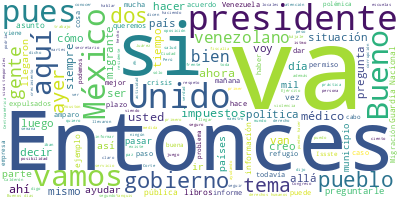

Source data for this figure (header and first rows):
Participante, Texto, Sentimiento, Palabras, Dia, Mes, Anio
PRESIDENTE ANDRES MANUEL LOPEZ OBRADOR, Buenos días. Ánimo, ánimo., 0.0, 4, 21, 10, 2022
PRESIDENTE ANDRES MANUEL LOPEZ OBRADOR, Bueno, vamos a contestar todas las pregu…, 0.0, 24, 21, 10, 2022
PREGUNTA, Presidente, buenos días., 0.0, 3, 21, 10, 2022
PREGUNTA, Adriana Flores, del Instituto Mexicano d…, 0.0, 9, 21, 10, 2022
PREGUNTA, Ayer se dio a conocer que un juez ordenó…, 0.0, 113, 21, 10, 2022
PREGUNTA, Yo le pregunto, presidente, cómo justifi…, 0.0, 54, 21, 10, 2022
PRESIDENTE ANDRES MANUEL LOPEZ OBRADOR, Bueno, es un asunto, en efecto, de la fi…, 0.0, 80, 21, 10, 2022
PREGUNTA, ¿Le haría un llamado a la fiscalía, pres…, 0.0, 8, 21, 10, 2022
PRESIDENTE ANDRES MANUEL LOPEZ OBRADOR, Sí, respetuosamente, porque es un organi…, 0.0, 34, 21, 10, 2022
PREGUNTA, Sobre todo, presidente, considerando lo …, 0.0, 65, 21, 10, 2022
PRESIDENTE ANDRES MANUEL LOPEZ OBRADOR, Sí, sobre eso va a hablar Alejandro el j…, 0.0, 36, 21, 10, 2022
PREGUNTA, Presidente, y preguntarle también, hay u…, 0.0, 59, 21, 10, 2022
PREGUNTA, Hay en Oaxaca un alcalde, Humberto López…, 0.0, 47, 21, 10, 2022
PREGUNTA, Y yo le pregunto, presidente, cómo va a …, 0.0, 36, 21, 10, 2022
PREGUNTA, El alcalde nos decía, de San Pedro Tapan…, 0.0, 69, 21, 10, 2022
PRESIDENTE ANDRES MANUEL LOPEZ OBRADOR, Ayer se trató esto, hubo un informe de F…, 0.0, 61, 21, 10, 2022
PRESIDENTE ANDRES MANUEL LOPEZ OBRADOR, Es importante que se conozca, porque est…, 0.0, 33, 21, 10, 2022
PRESIDENTE ANDRES MANUEL LOPEZ OBRADOR, El trámite lo pueden hacer desde cualqui…, 0.0, 54, 21, 10, 2022
PRESIDENTE ANDRES MANUEL LOPEZ OBRADOR, Ya se establece que el trámite lo pueden…, 0.0, 21, 21, 10, 2022
PRESIDENTE ANDRES MANUEL LOPEZ OBRADOR, Entonces, esto es importante que se sepa…, 0.0, 7, 21, 10, 2022
PRESIDENTE ANDRES MANUEL LOPEZ OBRADOR, También ya los que están aquí pueden hac…, 0.0, 60, 21, 10, 2022
PRESIDENTE ANDRES MANUEL LOPEZ OBRADOR, Desde luego, es un procedimiento que lle…, 0.0, 30, 21, 10, 2022
PRESIDENTE ANDRES MANUEL LOPEZ OBRADOR, Y sí, en el caso del istmo hay municipio…, 0.0, 32, 21, 10, 2022
PREGUNTA, ¿Se va a aumentar esta ayuda, presidente…, 0.0, 21, 21, 10, 2022
PRESIDENTE ANDRES MANUEL LOPEZ OBRADOR, Es Tapanatepec., 0.0, 2, 21, 10, 2022
PREGUNTA, Tapanatepec, exacto., 0.0, 2, 21, 10, 2022
PRESIDENTE ANDRES MANUEL LOPEZ OBRADOR, Sí. Tenemos información de ayer, me info…, 0.0, 39, 21, 10, 2022
PREGUNTA, ¿En qué municipios se va a dar esta aten…, 0.0, 19, 21, 10, 2022
PRESIDENTE ANDRES MANUEL LOPEZ OBRADOR, Es Tapanatepec, que es el límite de Chia…, 0.0, 32, 21, 10, 2022
PREGUNTA, Y considerando esta medida, presidente, …, 0.0, 36, 21, 10, 2022
PRESIDENTE ANDRES MANUEL LOPEZ OBRADOR, Creo que la decisión que tomó el gobiern…, 0.0, 66, 21, 10, 2022
PRESIDENTE ANDRES MANUEL LOPEZ OBRADOR, Nosotros hemos venido insistiendo mucho …, 0.0, 76, 21, 10, 2022
PRESIDENTE ANDRES MANUEL LOPEZ OBRADOR, Entonces, ir resolviendo el que haya opo…, 0.0, 55, 21, 10, 2022
PRESIDENTE ANDRES MANUEL LOPEZ OBRADOR, En el caso, por ejemplo, de inversiones …, 0.0, 49, 21, 10, 2022
PRESIDENTE ANDRES MANUEL LOPEZ OBRADOR, Nosotros estamos también ayudando mucho …, 0.0, 46, 21, 10, 2022
PRESIDENTE ANDRES MANUEL LOPEZ OBRADOR, La verdad es que lleva algún tiempo cump…, 0.0, 96, 21, 10, 2022
PRESIDENTE ANDRES MANUEL LOPEZ OBRADOR, Lo que se está pidiendo es que no se hag…, 0.0, 35, 21, 10, 2022
PREGUNTA, ¿Para 24 mil residentes?, 0.0, 4, 21, 10, 2022
PRESIDENTE ANDRES MANUEL LOPEZ OBRADOR, Para 24 mil., 0.0, 3, 21, 10, 2022
PREGUNTA, Pero, ¿son los residentes?, 0.0, 4, 21, 10, 2022
PRESIDENTE ANDRES MANUEL LOPEZ OBRADOR, No, no, no, pero hay que empezarlas a de…, 0.0, 38, 21, 10, 2022
PREGUNTA, ¿México lo propondría, presidente?, 0.0, 4, 21, 10, 2022
PRESIDENTE ANDRES MANUEL LOPEZ OBRADOR, Sí, sí, pero que empiece a funcionar el …, 0.0, 9, 21, 10, 2022
PRESIDENTE ANDRES MANUEL LOPEZ OBRADOR, Y eso también para desalentar la activid…, 0.0, 58, 21, 10, 2022
PRESIDENTE ANDRES MANUEL LOPEZ OBRADOR, Y si se abre este mecanismo, pues aprove…, 0.0, 49, 21, 10, 2022
PRESIDENTE ANDRES MANUEL LOPEZ OBRADOR, Lo mejor de todo es que nadie se vea obl…, 0.0, 110, 21, 10, 2022
PRESIDENTE ANDRES MANUEL LOPEZ OBRADOR, Y también no descartar lo de las visas t…, 0.0, 51, 21, 10, 2022
PRESIDENTE ANDRES MANUEL LOPEZ OBRADOR, Por eso vemos bien esto, porque es un pr…, 0.0, 24, 21, 10, 2022
PREGUNTA, Incluido que alguien los acoja allá, en …, 0.0, 9, 21, 10, 2022
PRESIDENTE ANDRES MANUEL LOPEZ OBRADOR, Sí, y otros, pero ya está la salida, ya …, 0.0, 11, 21, 10, 2022
PRESIDENTE ANDRES MANUEL LOPEZ OBRADOR, Muy bien. Iván., 0.0, 3, 21, 10, 2022
PREGUNTA, Presidente, buenos días., 0.0, 3, 21, 10, 2022
PREGUNTA, Tengo dos temas. Primero, preguntarle el…, 0.0, 62, 21, 10, 2022
PREGUNTA, Preguntarle si usted está de acuerdo con…, 0.0, 29, 21, 10, 2022
PREGUNTA, Y sobre, también, este mismo tema de la …, 0.0, 11, 21, 10, 2022
PREGUNTA, Usted dijo ayer, y lo ha dicho en varias…, 0.0, 32, 21, 10, 2022
PREGUNTA, Esta reforma está ampliando que las Fuer…, 0.0, 66, 21, 10, 2022
PREGUNTA, ¿Cuál es su análisis sobre esos dos punt…, 0.0, 9, 21, 10, 2022
PRESIDENTE ANDRES MANUEL LOPEZ OBRADOR, Bueno, primero, que se está poniendo a c…, 0.0, 75, 21, 10, 2022
PRESIDENTE ANDRES MANUEL LOPEZ OBRADOR, De modo, que espero que pronto se cumpla…, 0.0, 58, 21, 10, 2022
... 224 more rows
